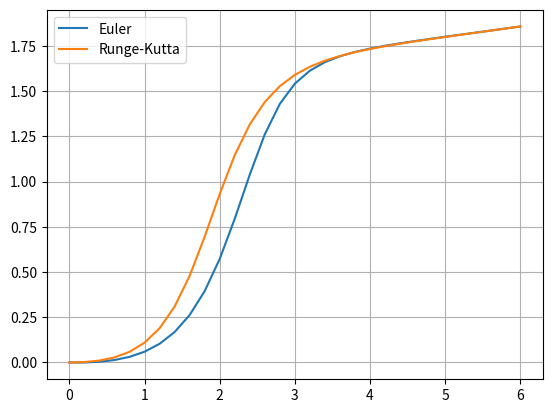
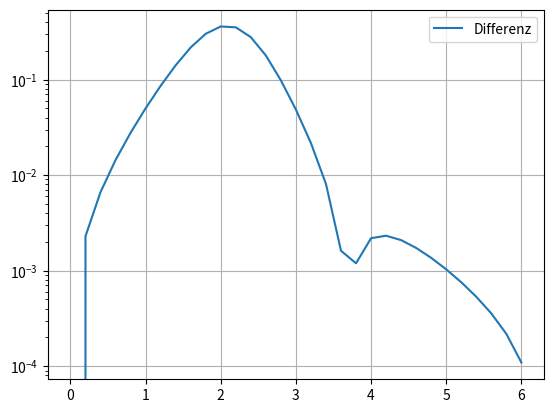

These charts were generated, in order, by the following Python code:
# -*- coding: utf-8 -*-
"""
Created on Tue Jun 21 14:54:57 2022

[redacted]
"""

import numpy as np
import matplotlib.pyplot as plt

y0 = 0
a = 0
b = 6
h = 0.2

x = np.arange(a, b + h, step=h, dtype=np.float64)

def f(y,t):
    return (0.1*y) + np.sin(2*t)    





def interpolate_euler(f, x, h, y0):
    y = np.full(x.shape[0], 0, dtype=np.float64)
    y[0] = y0

    for i in range(x.shape[0] - 1):
        y[i + 1] = y[i] + h * f(x[i], y[i])

    return y


def interpolate_runge_kutta(f, x, h, y0):
    y = np.full(x.shape[0], 0, dtype=np.float64)
    y[0] = y0

    for i in range(x.shape[0] - 1):
        k1 = f(x[i], y[i])
        k2 = f(x[i] + (h / 2.0), y[i] + (h / 2.0) * k1)
        k3 = f(x[i] + (h / 2.0), y[i] + (h / 2.0) * k2)
        k4 = f(x[i] + h, y[i] + h * k3)

        y[i + 1] = y[i] + h * (1 / 6.0) * (k1 + 2 * k2 + 2 * k3 + k4)
        print('y{}'.format(i),y[i])

    return y

plt.figure(1)
plt.grid()
plt.plot(x,interpolate_euler(f, x, h, y0), label='Euler')
plt.plot(x,interpolate_runge_kutta(f, x, h, y0), label = 'Runge-Kutta')
plt.legend()
plt.show()

plt.figure(2)
plt.grid()
plt.semilogy()
plt.plot(x,abs(interpolate_euler(f, x, h, y0)-interpolate_runge_kutta(f, x, h, y0)), label='Differenz')

plt.legend()
plt.show()